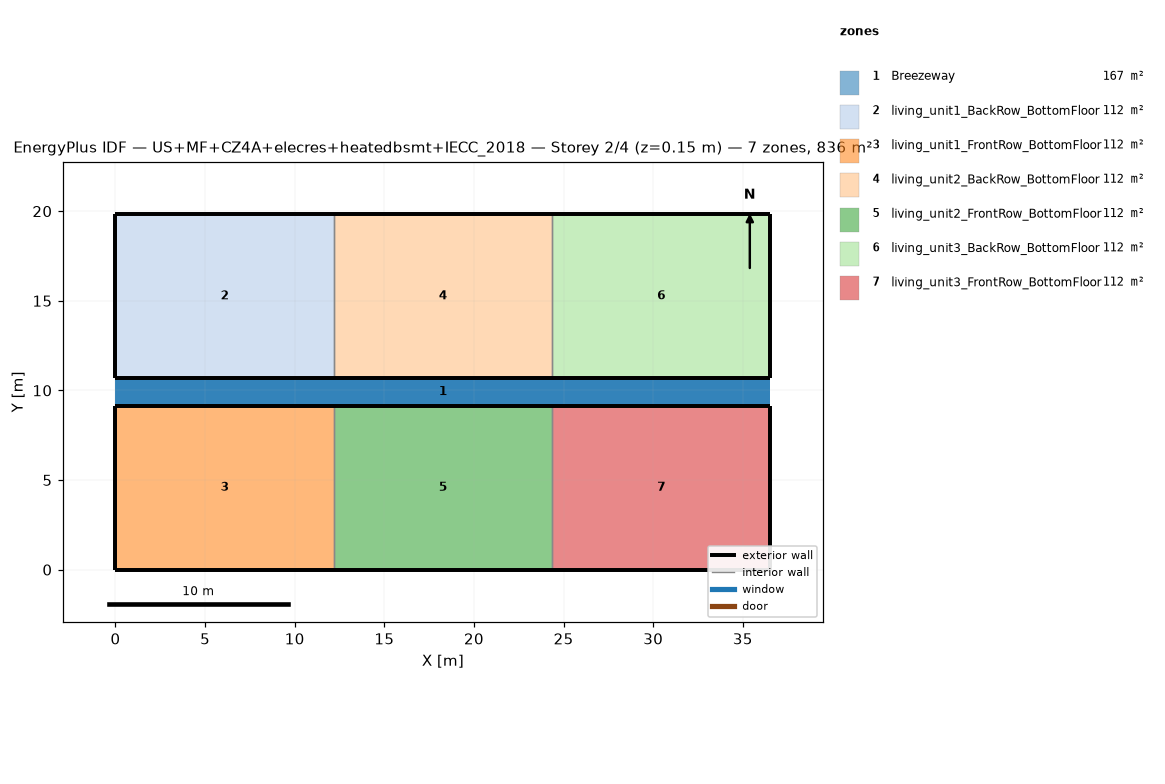
=== STOREY PLAN SPEC (per zone: floor XY polygon, exterior-wall plan segments, windows/doors) ===
zone 1: Breezeway  (167.0 m²)
  floor: (36.54, 9.16) (0.00, 9.16) (0.00, 10.68) (36.54, 10.68)
  floor: (36.54, 9.16) (0.00, 9.16) (0.00, 10.68) (36.54, 10.68)
  floor: (36.54, 9.16) (0.00, 9.16) (0.00, 10.68) (36.54, 10.68)
zone 2: living_unit1_BackRow_BottomFloor  (111.5 m²)
  floor: (12.18, 10.68) (0.00, 10.68) (0.00, 19.84) (12.18, 19.84)
  exterior wall: (0.00, 10.68) – (12.18, 10.68)  [12.2 m]
  exterior wall: (12.18, 19.84) – (0.00, 19.84)  [12.2 m]
  exterior wall: (0.00, 19.84) – (0.00, 10.68)  [9.2 m]
  interior walls: 1
zone 3: living_unit1_FrontRow_BottomFloor  (111.5 m²)
  floor: (12.18, 0.00) (0.00, 0.00) (0.00, 9.16) (12.18, 9.16)
  exterior wall: (0.00, 0.00) – (12.18, 0.00)  [12.2 m]
  exterior wall: (12.18, 9.16) – (0.00, 9.16)  [12.2 m]
  exterior wall: (0.00, 9.16) – (0.00, 0.00)  [9.2 m]
  interior walls: 1
zone 4: living_unit2_BackRow_BottomFloor  (111.5 m²)
  floor: (24.36, 10.68) (12.18, 10.68) (12.18, 19.84) (24.36, 19.84)
  exterior wall: (12.18, 10.68) – (24.36, 10.68)  [12.2 m]
  exterior wall: (24.36, 19.84) – (12.18, 19.84)  [12.2 m]
  interior walls: 2
zone 5: living_unit2_FrontRow_BottomFloor  (111.5 m²)
  floor: (24.36, 0.00) (12.18, 0.00) (12.18, 9.16) (24.36, 9.16)
  exterior wall: (12.18, 0.00) – (24.36, 0.00)  [12.2 m]
  exterior wall: (24.36, 9.16) – (12.18, 9.16)  [12.2 m]
  interior walls: 2
zone 6: living_unit3_BackRow_BottomFloor  (111.5 m²)
  floor: (36.54, 10.68) (24.36, 10.68) (24.36, 19.84) (36.54, 19.84)
  exterior wall: (24.36, 10.68) – (36.54, 10.68)  [12.2 m]
  exterior wall: (36.54, 10.68) – (36.54, 19.84)  [9.2 m]
  exterior wall: (36.54, 19.84) – (24.36, 19.84)  [12.2 m]
  interior walls: 1
zone 7: living_unit3_FrontRow_BottomFloor  (111.5 m²)
  floor: (36.54, 0.00) (24.36, 0.00) (24.36, 9.16) (36.54, 9.16)
  exterior wall: (24.36, 0.00) – (36.54, 0.00)  [12.2 m]
  exterior wall: (36.54, 0.00) – (36.54, 9.16)  [9.2 m]
  exterior wall: (36.54, 9.16) – (24.36, 9.16)  [12.2 m]
  interior walls: 1

=== DERIVED (storey summary) ===
Building: US+MF+CZ4A+elecres+heatedbsmt+IECC_2018
Storey: 2 of 4  (floor level z = 0.15 m)
Storey gross floor area: 836.2 m²
Zones on this storey: 7
  - Breezeway: floor 167.0 m²
  - living_unit1_BackRow_BottomFloor: floor 111.5 m²; exterior wall 33.5 m (86.9 m²); WWR 0.0%
  - living_unit1_FrontRow_BottomFloor: floor 111.5 m²; exterior wall 33.5 m (86.9 m²); WWR 0.0%
  - living_unit2_BackRow_BottomFloor: floor 111.5 m²; exterior wall 24.4 m (63.1 m²); WWR 0.0%
  - living_unit2_FrontRow_BottomFloor: floor 111.5 m²; exterior wall 24.4 m (63.1 m²); WWR 0.0%
  - living_unit3_BackRow_BottomFloor: floor 111.5 m²; exterior wall 33.5 m (86.9 m²); WWR 0.0%
  - living_unit3_FrontRow_BottomFloor: floor 111.5 m²; exterior wall 33.5 m (86.9 m²); WWR 0.0%
Zone adjacency (shared interzone walls):
  - living_unit1_BackRow_BottomFloor ↔ living_unit2_BackRow_BottomFloor
  - living_unit1_FrontRow_BottomFloor ↔ living_unit2_FrontRow_BottomFloor
  - living_unit2_BackRow_BottomFloor ↔ living_unit3_BackRow_BottomFloor
  - living_unit2_FrontRow_BottomFloor ↔ living_unit3_FrontRow_BottomFloor